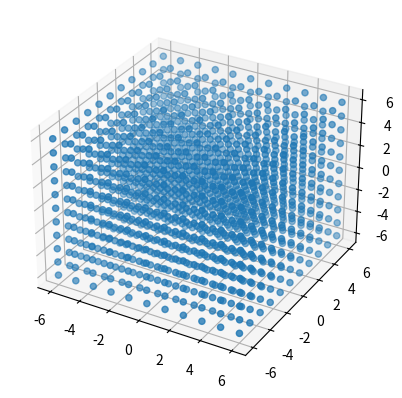

Recreate this plot in Python.
import numpy as np
import matplotlib.pyplot as plt
import matplotlib.animation as animation
import scipy as sp
import math


def particleMesh(N, position, velocity, acceleration, mass, G):
    # I decided to set the volume the simulation occurs in as a cube with length the longest
    # between x,y,z as particles leaving the system requires an extra case to handle, and I
    # don't want to deal with that yet so by having the particles more centered around the
    # middle it prevents that

    sideLength = max((position[:,0].max() - position[:,0].min()), position[:,1].max() - position[:,1].min(), position[:,2].max() - position[:,2].min())
    
    volume = sideLength**3

    negative = math.floor(-sideLength/2)
    positive = math.ceil(sideLength/2)

    xc, cellLength = np.linspace(negative, positive, num=int(sideLength), retstep = True) #These are positions of the cell-points x that are used to calculate density
    yc = np.linspace(negative, positive, num=int(sideLength)) # the cell length is also used for finding which cell a particle is closest to
    zc = np.linspace(negative, positive, num=int(sideLength))
    cellVolume = cellLength**3

    # creates an initial meshgrid of the positions and cell points,
    # creates two arrays of the same dimensions, N * len(xc)
    # the two are then subtracted to find which cell point is closest, and using
    # the index of that value the cell point is found

    cX, pX = np.meshgrid(xc, position[:,0])
    
    closestX = pX - cX
    chargesX = np.nonzero(np.piecewise(closestX, [(np.abs(closestX) <= cellLength/2), (np.abs(closestX) > cellLength/2)], [1, 0]))

    #distanceX = np.abs(closestX).min(axis = 1)
    #pointAssignments = np.argmin(np.abs(closestX), axis = 1)
    cY, pY = np.meshgrid(yc, position[:,1])
    closestY = pY - cY
    chargesY = np.nonzero(np.piecewise(closestY, [(np.abs(closestY) <= cellLength/2), (np.abs(closestY) > cellLength/2)], [1, 0]))

    #distanceY = np.abs(closestY).min(axis = 1)

    cZ, pZ = np.meshgrid(zc, position[:,2])
    closestZ = pZ - cZ
    chargesZ = np.nonzero(np.piecewise(closestZ, [(np.abs(closestZ) <= cellLength/2), (np.abs(closestZ) > cellLength/2)], [1, 0], [1, 0]))
    #distanceZ = np.abs(closestZ).min(axis = 1)
    
    print(closestX[20], cellLength/2)
    print(chargesX[0])
    print(chargesY)
    print(chargesZ)

    # This is where I am having an issue: if you look at the plot xm,ym,zm create it is a 3-d array of values
    # the issue is I don't conceptually understand how these work so that I could then add the mass of the particles
    # to the corresponding cell point which will allow for me to find its density so I can put it into the equation:
    # potential gravity = 4*G*pi*density
    # I would then get the potential gravity of each cell to create a gradient based on the values of the entire cube
    # Which would then allow me to interpolate those forces back onto the particles depending on their position

    xm, ym, zm = np.meshgrid(xc, yc, zc)

    
    #Ideally this is what I have to more or less finish
    #cellPotentials = Density*4*math.pi*G
    #print(cellPotentials)
    #gradient = sp.fft.fftn(cellPotentials)
    #print(gradient)



    #This is just a plotting for xm,ym,zm that I used for testing
    fig = plt.figure()
    ax = fig.add_subplot(111, projection = '3d')
    ax.scatter(xm,ym,zm)
    plt.show()


def calcAcc(position, mass, G, softening):

    # dX,dY,dZ are the distances between each particle on their respective axes
    # dR is the equation accounting for the displacement between the particles with 
    # a softening value utilized as small values will return infinity without it
    # aX, aY, aZ is then the accelerations in each axis with gravity included
    # matmul uses the matrix of masses to do matrix multiplication on the displacements
    # to finish the acceleration equation

    dX = (position[:,0] - position[:,0:1])
    dY = (position[:,1] - position[:,1:2])
    dZ = (position[:,2] - position[:,2:3])

    dR = 1/((dX**2 + dY**2 + dZ**2 + softening**2)**1.5)

    aX = np.matmul(G * (dX * dR), mass)
    aY = np.matmul(G * (dY * dR), mass)
    aZ = np.matmul(G * (dZ * dR), mass)

    return(np.concatenate((aX, aY, aZ), axis=1))




def testPM(N, tStart, tEnd, tInc, G, softening):
    #Position is an array of N particles with [:,0],[:,1],[:,2] being the x,y,z cordinates respectively
    #Velocity follows the same structure as position
    #mass is an 2-D array of N particles and their corresponding mass value
    #Acceleration is structured the same as position
    
    position = 1 + 2 * np.random.randn(N,3)
    velocity = np.random.randn(N,3)
    mass = 10 * abs(np.random.randn(N,1))
    acceleration = calcAcc(position, mass, G, softening)
    particleMesh(N, position, velocity, acceleration, mass, G)

# 100 particles is my preffered testing value, as more or less 
# makes the numbers either too small or too big for testing purposes
# Timestep has not been implemented yet for particleMesh
# G is gravitation constent don't change
# softening is a leftover from the Particle-Particle method, doesn't have any use yet 
# but I left it as it can be useful for fixing acceleration calculation
# issues from objects being too close to another 
testPM(100, 0.0, 100, 0.1, 6.674*(10**-11), 0.1)
